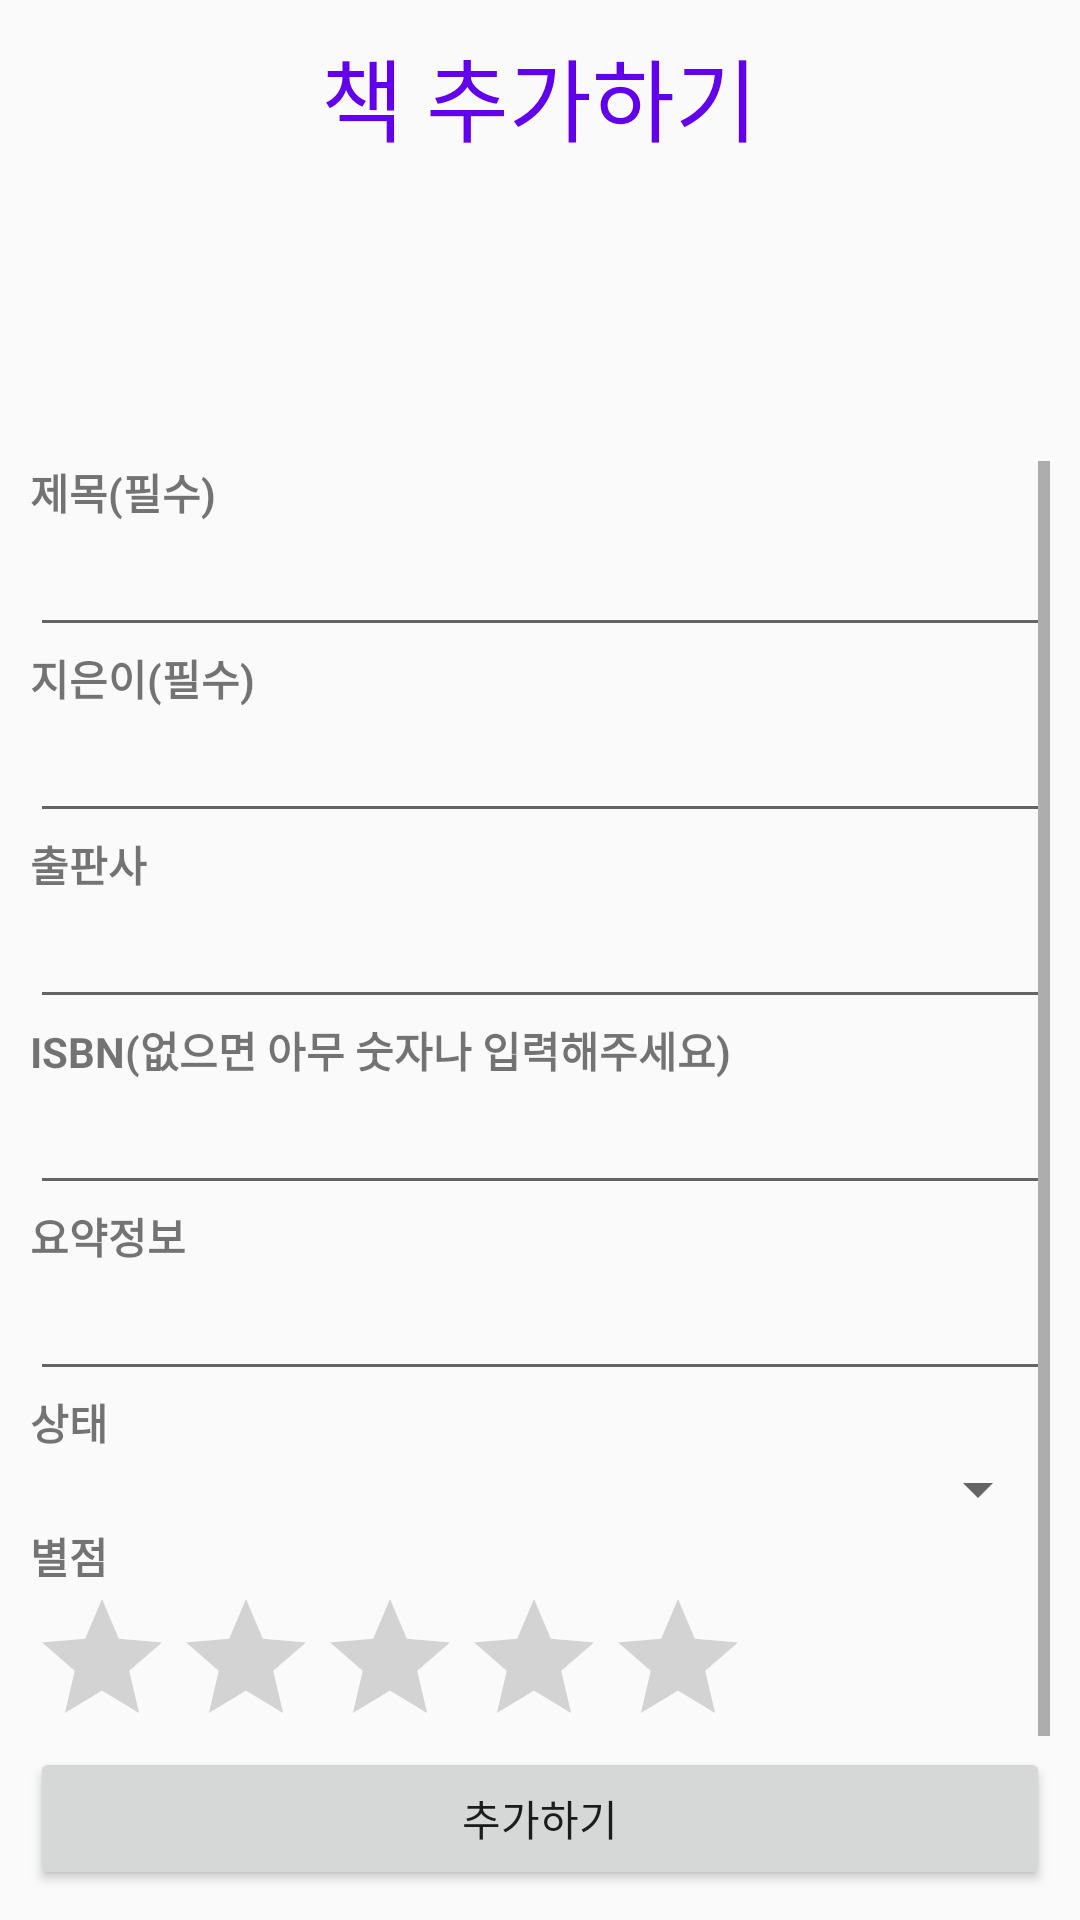

Write the Android layout XML for this screen, with the resource values it uses.
<!-- AndroidManifest.xml: application theme AppTheme -->
<!-- res/layout/activity__book__add.xml -->
<?xml version="1.0" encoding="utf-8"?>
<LinearLayout
    xmlns:android="http://schemas.android.com/apk/res/android"
    xmlns:app="http://schemas.android.com/apk/res-auto"
    xmlns:tools="http://schemas.android.com/tools"
    android:layout_width="match_parent"
    android:layout_height="match_parent"
    android:padding="10sp"
    android:orientation="vertical"
    tools:context=".Activity_Book_Add">

    
    <TextView
        android:id="@+id/txt_title"
        android:layout_width="wrap_content"
        android:layout_height="wrap_content"
        style="@style/TITLE_STYLE"
        android:text="책 추가하기"
        />

    <ImageView
        android:id="@+id/img_book"
        android:layout_width="match_parent"
        android:layout_height="100dp"
        android:onClick="get_Img"
        app:srcCompat="@drawable/basic_book_cover" />

    <ScrollView
        android:layout_width="match_parent"
        android:layout_height="0dp"
        android:layout_weight="9"
        >

        <LinearLayout
            android:layout_width="match_parent"
            android:layout_height="wrap_content"
            android:orientation="vertical" >

            <TextView
                android:id="@+id/textView2"
                android:layout_width="match_parent"
                android:layout_height="wrap_content"
                android:text="제목(필수)"
                android:textStyle="bold" />

            <EditText
                android:id="@+id/edit_title"
                android:layout_width="match_parent"
                android:layout_height="wrap_content"
                android:ems="10"
                android:inputType="textPersonName" />

            <TextView
                android:id="@+id/textView3"
                android:layout_width="match_parent"
                android:layout_height="wrap_content"
                android:text="지은이(필수)"
                android:textStyle="bold" />

            <EditText
                android:id="@+id/edit_authors"
                android:layout_width="match_parent"
                android:layout_height="wrap_content"
                android:ems="10"
                android:inputType="textPersonName" />

            <TextView
                android:id="@+id/textView4"
                android:layout_width="match_parent"
                android:layout_height="wrap_content"
                android:text="출판사"
                android:textStyle="bold" />

            <EditText
                android:id="@+id/edit_publisher"
                android:layout_width="match_parent"
                android:layout_height="wrap_content"
                android:ems="10"
                android:inputType="textPersonName" />

            <TextView
                android:id="@+id/textView5"
                android:layout_width="match_parent"
                android:layout_height="wrap_content"
                android:text="ISBN(없으면 아무 숫자나 입력해주세요)"
                android:textStyle="bold" />

            <EditText
                android:id="@+id/edit_isbn"
                android:layout_width="match_parent"
                android:layout_height="wrap_content"
                android:ems="10"
                android:inputType="number" />

            <TextView
                android:id="@+id/textView7"
                android:layout_width="match_parent"
                android:layout_height="wrap_content"
                android:text="요약정보"
                android:textStyle="bold" />

            <EditText
                android:id="@+id/edit_content"
                android:layout_width="match_parent"
                android:layout_height="wrap_content"
                android:ems="10"
                android:inputType="textPersonName" />

            <TextView
                android:id="@+id/textView8"
                android:layout_width="match_parent"
                android:layout_height="wrap_content"
                android:text="상태"
                android:textStyle="bold" />

            <Spinner
                android:id="@+id/category_read_status"
                android:layout_width="match_parent"
                android:layout_height="wrap_content" />

            <TextView
                android:id="@+id/textView9"
                android:layout_width="match_parent"
                android:layout_height="wrap_content"
                android:text="별점"
                android:textStyle="bold" />

            <RatingBar
                android:id="@+id/rating"
                android:layout_width="wrap_content"
                android:layout_height="wrap_content"
                android:max="5"
                android:numStars="5"
                android:rating="0.0"
                android:stepSize="0.5" />


        </LinearLayout>
    </ScrollView>


    <Button
        android:id="@+id/btn_add"
        android:layout_width="match_parent"
        android:layout_height="0dp"
        android:layout_weight="1"
        android:onClick="Book_Add"
        android:text="추가하기" />

</LinearLayout>
<!-- resources referenced by this layout -->
<resources>
  <style name="TITLE_STYLE">
          <item name="android:textSize">30sp</item>
          <item name="android:textColor">@color/colorPrimary</item>
          <item name="android:layout_gravity">center_horizontal</item>
      </style>
  <style name="AppTheme" parent="Theme.AppCompat.Light.DarkActionBar">
          
          <item name="colorPrimary">@color/colorPrimary</item>
          <item name="colorPrimaryDark">@color/colorPrimaryDark</item>
          <item name="colorAccent">@color/colorAccent</item>
      </style>
  <!-- not gathered from this repository: default colours our renderer supplied (Android Studio template values) -->
  <color name="colorPrimary">#FF6200EE</color>
  <color name="colorPrimaryDark">#FF3700B3</color>
  <color name="colorAccent">#FF03DAC5</color>
</resources>
